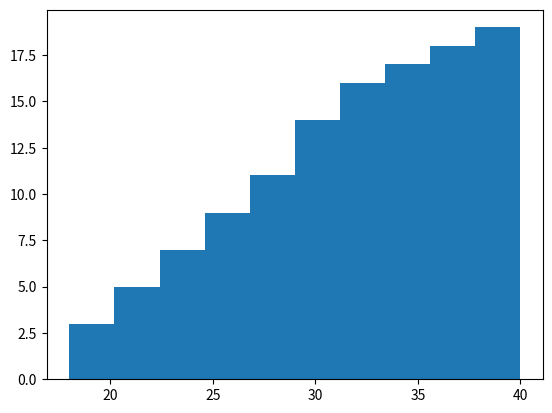

Here is the Python script that generated this plot:
import matplotlib.pyplot as plt 
ages = [    18, 19, 20, 21, 22,    
            23, 24, 25, 26, 27,    
            28, 29, 30, 31, 32,    
            33, 35, 36, 40 
        ] 
plt.hist(    ages,    bins=10,    cumulative=True ) 
plt.show()
